The GitHub repository tanmaythakur09/IADAI201_1000389-TanmayThakur contains a labelled image folder "data" with 2 categories: empty, occupied. Examples follow, each with its label.

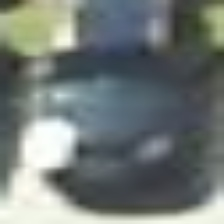
Label: occupied

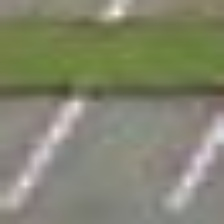
Label: empty

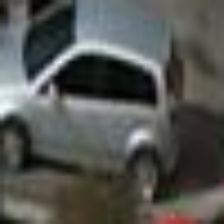
Label: occupied

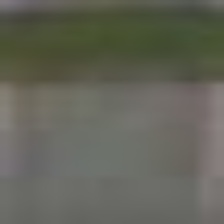
Label: empty

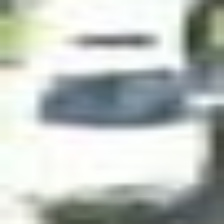
Label: occupied

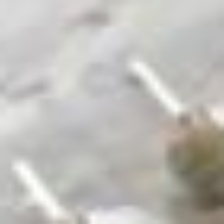
Label: empty
